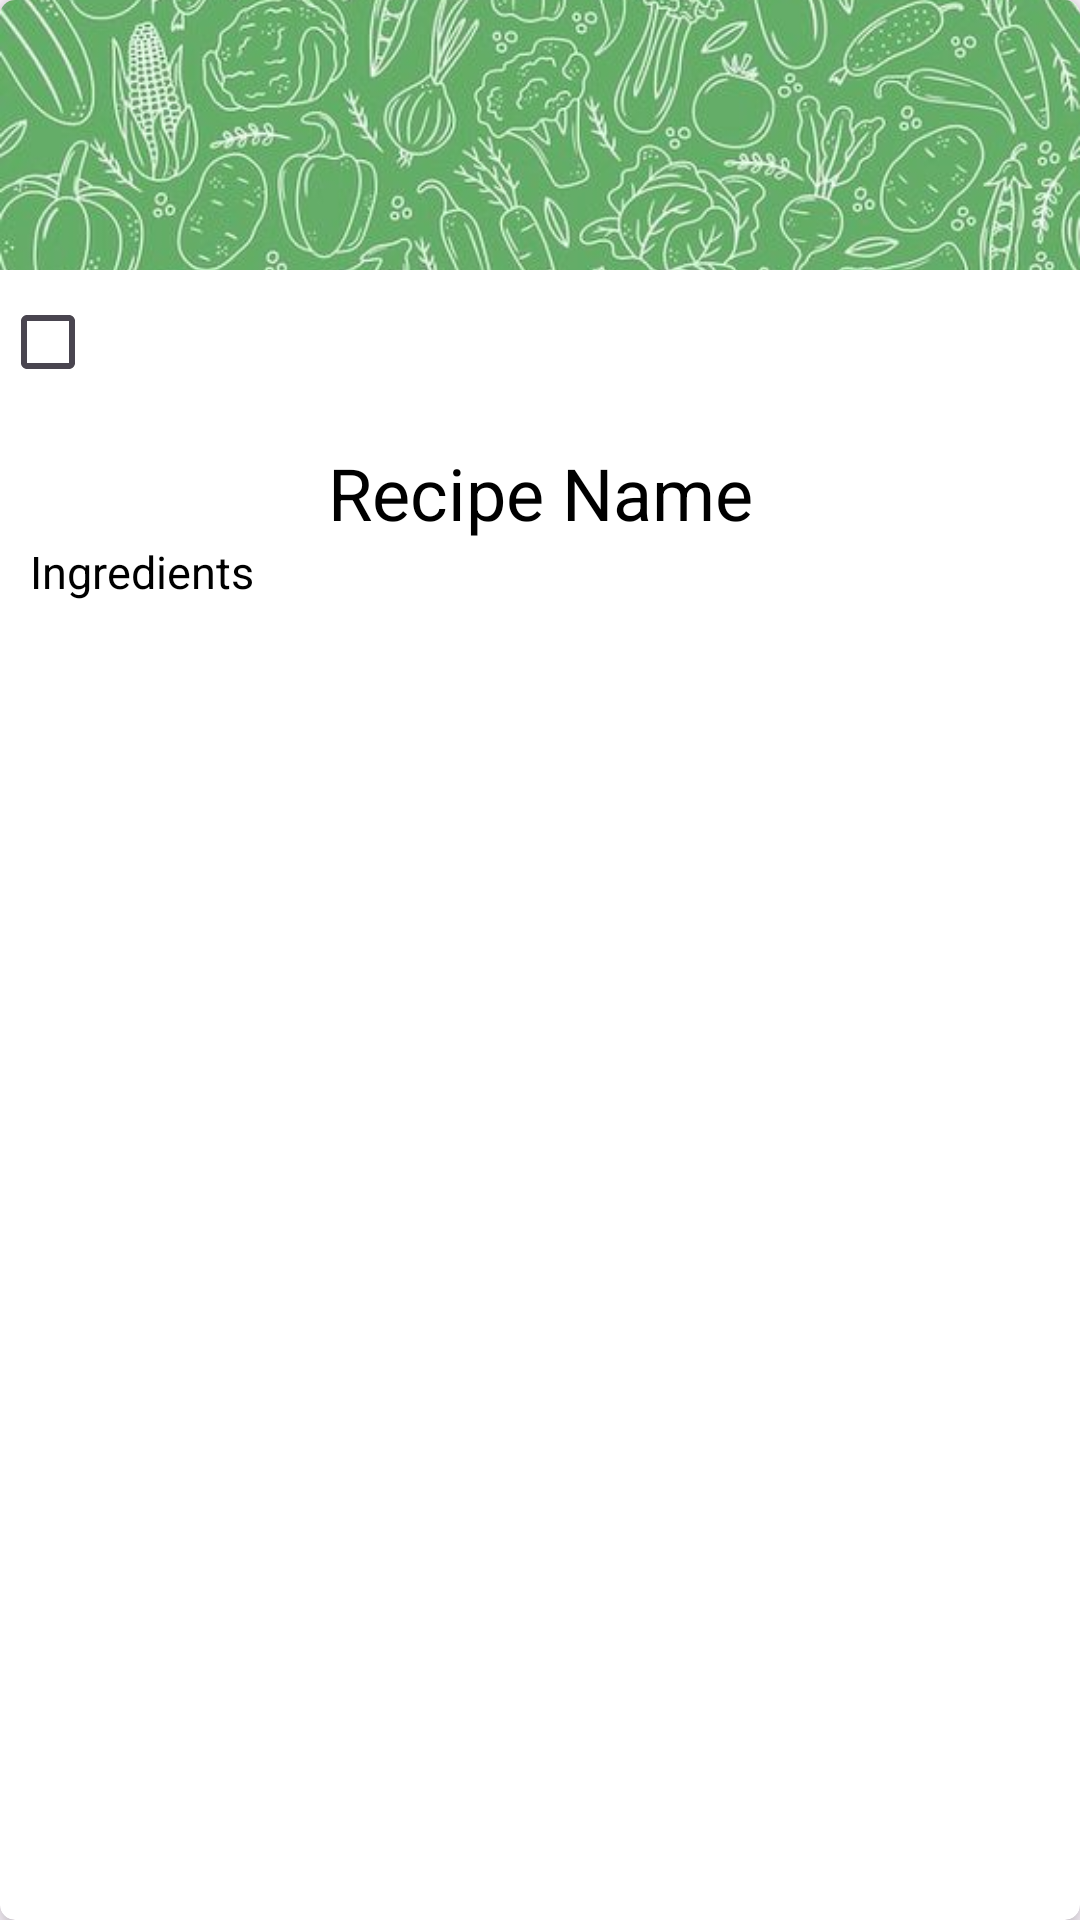

Layout XML and referenced resources for this Android screen:
<!-- AndroidManifest.xml: application theme Theme.FoodPlaner -->
<!-- res/layout/recipes_to_choice.xml -->
<?xml version="1.0" encoding="utf-8"?>
    <androidx.cardview.widget.CardView
        xmlns:android="http://schemas.android.com/apk/res/android"
        xmlns:card_view="http://schemas.android.com/apk/res-auto"
        xmlns:tools="http://schemas.android.com/tools"
        android:layout_width="match_parent"
        android:layout_height="wrap_content"
        android:layout_margin="5dp"
        card_view:cardCornerRadius="5dp"
        card_view:cardElevation="5dp">


        <RelativeLayout
            android:layout_width="match_parent"
            android:layout_height="match_parent"
            >

            <ImageView
                android:id="@+id/picture"
                android:layout_width="match_parent"
                android:layout_height="90dp"
                android:scaleType="centerCrop"
                android:src="@drawable/green"
                tools:ignore="NotSibling" />

            <CheckBox
                android:id="@+id/Checkbox"
                android:layout_width="wrap_content"
                android:layout_height="wrap_content"
                android:layout_below="@+id/picture"
            />

            <TextView
                android:id="@+id/NameRecipe"
                android:layout_width="match_parent"
                android:layout_height="wrap_content"
                android:layout_below="@id/Checkbox"
                android:layout_centerInParent="true"
                android:layout_marginTop="10dp"
                android:background="?android:selectableItemBackground"
                android:clickable="true"
                android:focusable="true"
                android:gravity="center"
                android:text="Recipe Name"
                android:textColor="@android:color/black"
                android:textSize="24sp" />

            <TextView
                android:id="@+id/IngredientsRecipe"
                android:layout_width="match_parent"
                android:layout_height="wrap_content"
                android:layout_below="@id/NameRecipe"
                android:layout_centerInParent="true"
                android:background="?android:selectableItemBackground"
                android:focusable="true"
                android:text="Ingredients"
                android:layout_marginLeft="20dp"
                android:textColor="@android:color/black"
                android:textSize="15dp" />


        </RelativeLayout>
    </androidx.cardview.widget.CardView>
<!-- resources referenced by this layout -->
<resources>
  <!-- drawable green: jpg bitmap (drawable, 36216 bytes) -->
  <style name="Theme.FoodPlaner" parent="Base.Theme.FoodPlaner" />
  <style name="Base.Theme.FoodPlaner" parent="Theme.Material3.DayNight.NoActionBar">
  
              <item name="colorPrimary">@color/accentGreen</item>
              <item name="colorAccent">@color/green</item>
      </style>
  <color name="accentGreen">#4CAF50</color>
  <color name="green">#228B22</color>
</resources>
